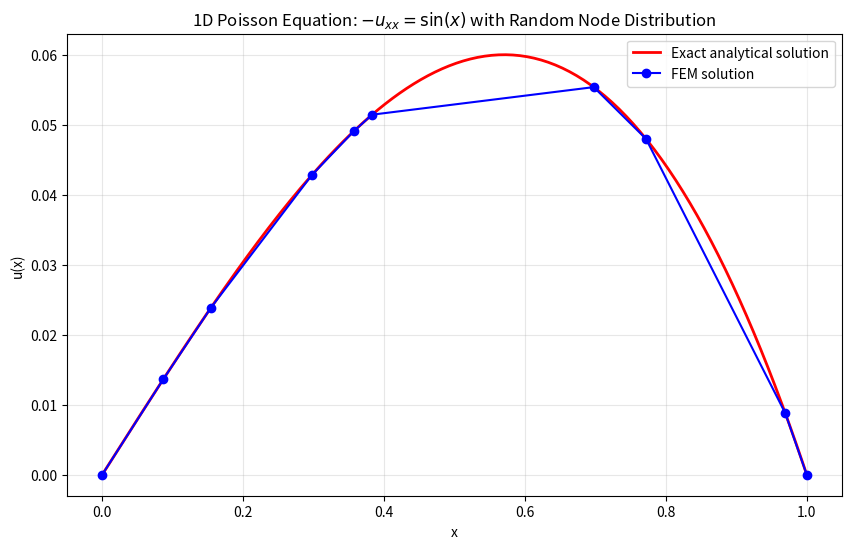

Python code for this plot:
import numpy as np
import matplotlib.pyplot as plt

# Problem parameters
L = 1.0                     # Domain length
n_internal_nodes = 8        # Number of internal nodes
n_nodes = n_internal_nodes + 2  # Total nodes (including boundaries)

# Load function and analytical solution
def f(x):
    return np.sin(x)  # Source term f(x) = sin(x)

def u_exact(x):
    # Analytical solution for -u''(x) = sin(x), with u(0)=0 and u(1)=0
    # 1) Integrate twice: u(x) = sin(x) + C1*x + C2
    # 2) Apply BCs: u(0)=0 → C2=0,  u(1)=0 → sin(1) + C1 = 0 → C1 = -sin(1)
    # => u(x) = sin(x) - x*sin(1)
    return np.sin(x) - x * np.sin(1)

# Generate random mesh for FEM
# np.random.seed(42)  # Uncomment for reproducibility
internal_nodes = np.random.rand(n_internal_nodes)         
nodes = np.sort(np.concatenate(([0.0], internal_nodes, [L])))

print("Random mesh nodes:", nodes)

# Gaussian quadrature (2-point)
gauss_pts = np.array([-1/np.sqrt(3), 1/np.sqrt(3)])   # Quadrature points
gauss_wts = np.array([1.0, 1.0])                      # Corresponding weights

# FEM assembly
K = np.zeros((n_nodes, n_nodes))   # Global stiffness matrix
F = np.zeros(n_nodes)              # Global load vector

for e in range(len(nodes)-1):
    x1, x2 = nodes[e], nodes[e+1]
    h_e = x2 - x1                  # Element length
    
    # Element stiffness matrix for linear elements
    Ke = (1.0/h_e) * np.array([[1, -1],
                               [-1, 1]])
    
    # Element load vector (Gaussian quadrature)
    Fe = np.zeros(2)
    for gp in range(len(gauss_pts)):
        xi = gauss_pts[gp]         # Local coordinate (-1 to 1)
        w = gauss_wts[gp]          # Quadrature weight
        
        # Map local coordinate to global x
        x = 0.5*(1 - xi)*x1 + 0.5*(1 + xi)*x2
        
        # Linear shape functions
        N1 = 0.5*(1 - xi)
        N2 = 0.5*(1 + xi)
        jacobian = h_e / 2.0
        
        # Add contribution to Fe
        Fe[0] += w * f(x) * N1 * jacobian
        Fe[1] += w * f(x) * N2 * jacobian
    
    # Assemble global matrices
    K[e:e+2, e:e+2] += Ke
    F[e:e+2] += Fe

# Apply boundary conditions (u(0)=u(1)=0)
K_bc = K[1:-1, 1:-1]
F_bc = F[1:-1]

# Solve linear system
u_internal = np.linalg.solve(K_bc, F_bc)

# Add boundary values
u_fem = np.concatenate(([0.0], u_internal, [0.0]))

# Plot results
x_fine = np.linspace(0, L, 200)

plt.figure(figsize=(10, 6))
plt.plot(x_fine, u_exact(x_fine), 'r-', label='Exact analytical solution', linewidth=2)
plt.plot(nodes, u_fem, 'bo-', label='FEM solution', markersize=6, linewidth=1.5)
plt.xlabel('x')
plt.ylabel('u(x)')
plt.title('1D Poisson Equation: $-u_{xx} = \sin(x)$ with Random Node Distribution')
plt.legend()
plt.grid(True, alpha=0.3)
plt.show()

# Error analysis
u_exact_nodes = u_exact(nodes)
error = np.abs(u_fem - u_exact_nodes)

max_error = np.max(error)
rms_error = np.sqrt(np.mean(error**2))
mean_error = np.mean(error)
rel_error = rms_error / np.max(np.abs(u_exact_nodes))

print("\n=== ERROR ANALYSIS ===")
print("Function: f(x) = sin(x)")
print("Exact solution: u(x) = sin(x) - x·sin(1)")
print(f"Maximum error      : {max_error:.2e}")
print(f"Mean absolute error: {mean_error:.2e}")
print(f"RMS error          : {rms_error:.2e}")
print(f"Relative RMS error : {rel_error:.2e}")

print("\n=== FEM vs Exact Solution per Node ===")
print(f"{'Node':>4} | {'x':>8} | {'u_FEM':>12} | {'u_exact':>12} | {'|Error|':>10}")
print("-" * 55)

for i in range(len(nodes)):
    err = abs(u_fem[i] - u_exact(nodes[i]))
    print(f"{i:4d} | {nodes[i]:8.4f} | {u_fem[i]:12.6f} | {u_exact(nodes[i]):12.6f} | {err:10.2e}")
print("\nInterpretation:")
if rms_error < 1e-3:
    print(" → The FEM solution is extremely accurate — errors are within numerical tolerance.")
elif rms_error < 1e-2:
    print(" → The FEM captures the main shape of the exact solution with minor deviations.")
else:
    print(" → The discretization may be too coarse or the integration rule too simple.")